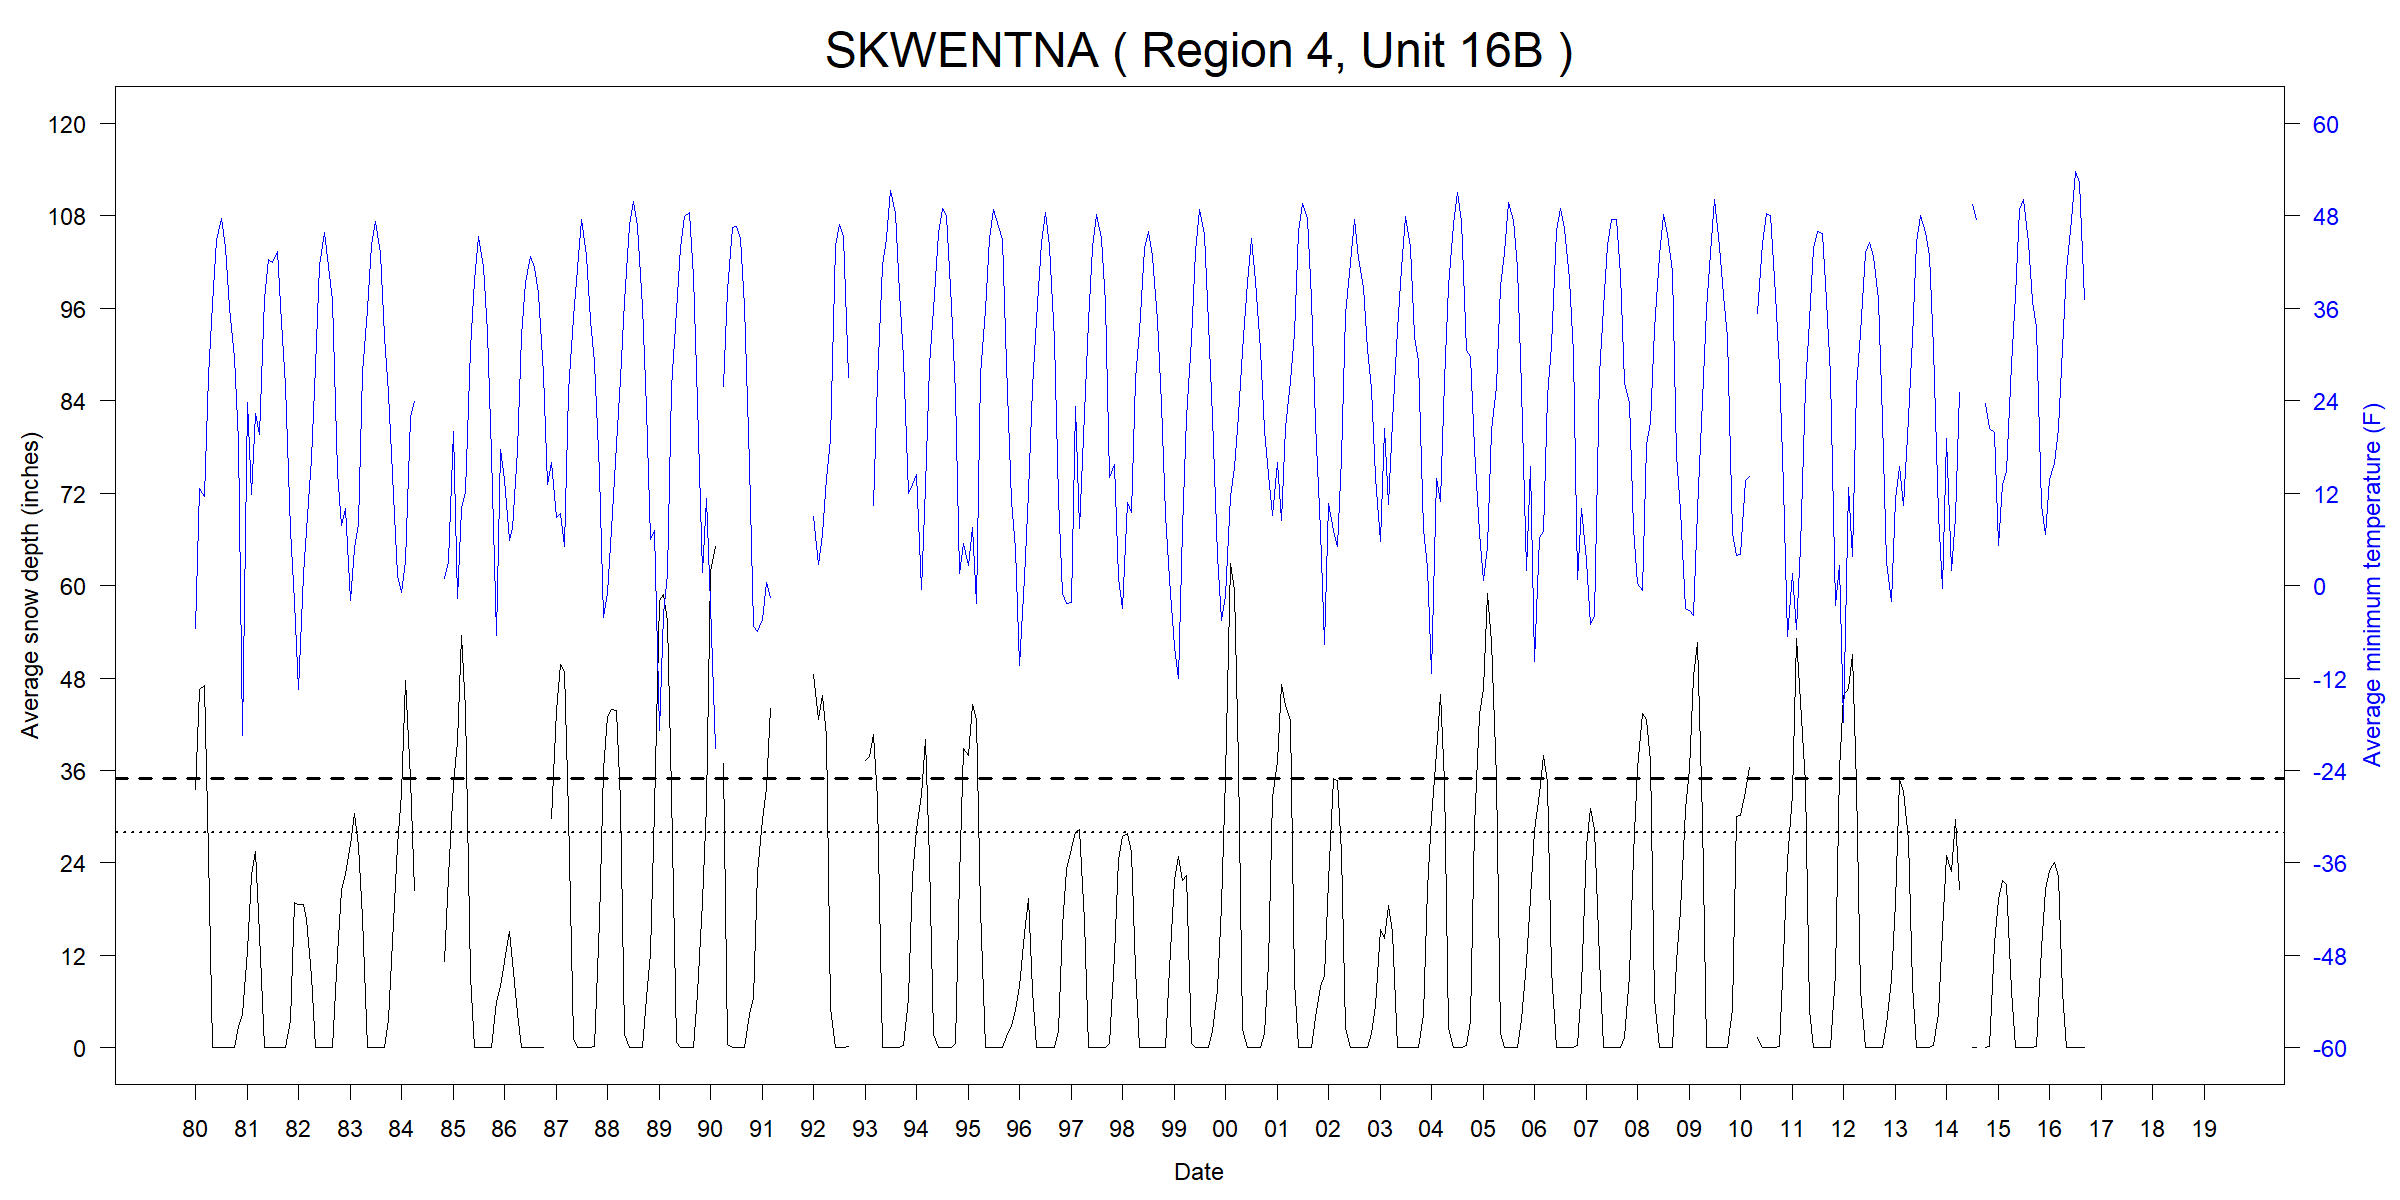

The file beside this chart, header and first rows:
ID, Name, Region, Unit, YEAR, MONTH, START, END, TMINavg_F, TMINmin_F, TMINmax_F, TMINnull_pcnt, SNWDavg_in, SNWDmin_in, SNWDmax_in, SNWDnull_pcnt
USW00026514, SKWENTNA, 4, 16B, 1980, 01, 1980-01-01, 1980-02-01, -5.514, -27.04, 28.94, 29, 33.54, 25.98, 42.01, 23
USW00026514, SKWENTNA, 4, 16B, 1980, 02, 1980-02-01, 1980-03-01, 12.55, -11.02, 33.08, 10, 46.55, 40, 55, 7
USW00026514, SKWENTNA, 4, 16B, 1980, 03, 1980-03-01, 1980-04-01, 11.62, -13, 33.08, 6, 47.03, 40, 52.01, 6
USW00026514, SKWENTNA, 4, 16B, 1980, 04, 1980-04-01, 1980-05-01, 27.18, 12.02, 35.06, 10, 25.24, 0, 42.99, 3
USW00026514, SKWENTNA, 4, 16B, 1980, 05, 1980-05-01, 1980-06-01, 36.61, 26.96, 42.08, 6, 0, 0, 0, 0
USW00026514, SKWENTNA, 4, 16B, 1980, 06, 1980-06-01, 1980-07-01, 44.85, 37.94, 51.08, 0, 0, 0, 0, 0
USW00026514, SKWENTNA, 4, 16B, 1980, 07, 1980-07-01, 1980-08-01, 47.66, 41, 53.06, 6, 0, 0, 0, 0
USW00026514, SKWENTNA, 4, 16B, 1980, 08, 1980-08-01, 1980-09-01, 43.86, 33.08, 53.96, 26, 0, 0, 0, 0
USW00026514, SKWENTNA, 4, 16B, 1980, 09, 1980-09-01, 1980-10-01, 36.06, 24.98, 46.94, 0, 0, 0, 0, 0
USW00026514, SKWENTNA, 4, 16B, 1980, 10, 1980-10-01, 1980-11-01, 29.64, 15.08, 39.92, 3, 0, 0, 0, 0
USW00026514, SKWENTNA, 4, 16B, 1980, 11, 1980-11-01, 1980-12-01, 18.64, 1.04, 30.02, 7, 2.766, 0, 5.984, 0
USW00026514, SKWENTNA, 4, 16B, 1980, 12, 1980-12-01, 1981-01-01, -19.52, -50.08, 15.08, 6, 4.326, 2.992, 17.01, 0
USW00026514, SKWENTNA, 4, 16B, 1981, 01, 1981-01-01, 1981-02-01, 23.83, 12.92, 33.08, 10, 12.57, 5.984, 17.99, 10
USW00026514, SKWENTNA, 4, 16B, 1981, 02, 1981-02-01, 1981-03-01, 11.86, -31, 32, 18, 22.33, 17.01, 30.98, 14
USW00026514, SKWENTNA, 4, 16B, 1981, 03, 1981-03-01, 1981-04-01, 22.39, 6.98, 33.98, 10, 25.54, 20, 30, 10
USW00026514, SKWENTNA, 4, 16B, 1981, 04, 1981-04-01, 1981-05-01, 19.63, 5, 30.02, 20, 14.69, 0, 20.98, 13
USW00026514, SKWENTNA, 4, 16B, 1981, 05, 1981-05-01, 1981-06-01, 37.21, 28.94, 48.92, 10, 0, 0, 0, 0
USW00026514, SKWENTNA, 4, 16B, 1981, 06, 1981-06-01, 1981-07-01, 42.37, 35.06, 48.92, 10, 0, 0, 0, 0
USW00026514, SKWENTNA, 4, 16B, 1981, 07, 1981-07-01, 1981-08-01, 41.99, 33.98, 50, 81, 0, 0, 0, 0
USW00026514, SKWENTNA, 4, 16B, 1981, 08, 1981-08-01, 1981-09-01, 43.39, 39.92, 46.94, 68, 0, 0, 0, 0
USW00026514, SKWENTNA, 4, 16B, 1981, 09, 1981-09-01, 1981-10-01, 34.15, 15.08, 46.94, 0, 0, 0, 0, 0
USW00026514, SKWENTNA, 4, 16B, 1981, 10, 1981-10-01, 1981-11-01, 25.97, 5, 35.96, 0, 0, 0, 0, 0
USW00026514, SKWENTNA, 4, 16B, 1981, 11, 1981-11-01, 1981-12-01, 7.16, -13, 24.98, 0, 3.493, 0, 10.98, 0
USW00026514, SKWENTNA, 4, 16B, 1981, 12, 1981-12-01, 1982-01-01, -2.02, -34.96, 26.06, 0, 18.83, 12.99, 22.99, 0
USW00026514, SKWENTNA, 4, 16B, 1982, 01, 1982-01-01, 1982-02-01, -13.42, -34.96, 19.94, 0, 18.57, 15.98, 20.98, 0
USW00026514, SKWENTNA, 4, 16B, 1982, 02, 1982-02-01, 1982-03-01, 1.445, -27.94, 33.08, 0, 18.61, 15.98, 24.02, 0
USW00026514, SKWENTNA, 4, 16B, 1982, 03, 1982-03-01, 1982-04-01, 7.09, -20.02, 30.02, 0, 16.62, 14.02, 22.01, 0
USW00026514, SKWENTNA, 4, 16B, 1982, 04, 1982-04-01, 1982-05-01, 16.51, -7.06, 33.98, 0, 9.302, 0, 14.02, 0
USW00026514, SKWENTNA, 4, 16B, 1982, 05, 1982-05-01, 1982-06-01, 28.46, 10.04, 39.92, 0, 0, 0, 0, 0
USW00026514, SKWENTNA, 4, 16B, 1982, 06, 1982-06-01, 1982-07-01, 41.58, 30.92, 50, 0, 0, 0, 0, 0
USW00026514, SKWENTNA, 4, 16B, 1982, 07, 1982-07-01, 1982-08-01, 45.78, 33.08, 59, 0, 0, 0, 0, 0
USW00026514, SKWENTNA, 4, 16B, 1982, 08, 1982-08-01, 1982-09-01, 41.44, 33.98, 51.98, 0, 0, 0, 0, 0
USW00026514, SKWENTNA, 4, 16B, 1982, 09, 1982-09-01, 1982-10-01, 37.03, 24.98, 44.96, 0, 0, 0, 0, 3
USW00026514, SKWENTNA, 4, 16B, 1982, 10, 1982-10-01, 1982-11-01, 14.66, -18.94, 35.06, 0, 12.16, 4.016, 17.99, 19
USW00026514, SKWENTNA, 4, 16B, 1982, 11, 1982-11-01, 1982-12-01, 7.772, -29.92, 30.92, 0, 20.43, 15.98, 24.02, 0
USW00026514, SKWENTNA, 4, 16B, 1982, 12, 1982-12-01, 1983-01-01, 10.07, -22, 32, 0, 22.58, 20, 30, 0
USW00026514, SKWENTNA, 4, 16B, 1983, 01, 1983-01-01, 1983-02-01, -1.962, -22, 28.94, 0, 26.45, 25, 27.99, 0
USW00026514, SKWENTNA, 4, 16B, 1983, 02, 1983-02-01, 1983-03-01, 4.781, -32.08, 35.06, 0, 30.47, 27.01, 35, 0
USW00026514, SKWENTNA, 4, 16B, 1983, 03, 1983-03-01, 1983-04-01, 8.031, -18.94, 26.06, 0, 26.23, 20.98, 30, 0
USW00026514, SKWENTNA, 4, 16B, 1983, 04, 1983-04-01, 1983-05-01, 27.62, 6.98, 42.08, 0, 16.87, 0, 29.02, 0
USW00026514, SKWENTNA, 4, 16B, 1983, 05, 1983-05-01, 1983-06-01, 35.9, 26.06, 46.94, 0, 0, 0, 0, 0
USW00026514, SKWENTNA, 4, 16B, 1983, 06, 1983-06-01, 1983-07-01, 44.16, 37.94, 53.96, 0, 0, 0, 0, 0
USW00026514, SKWENTNA, 4, 16B, 1983, 07, 1983-07-01, 1983-08-01, 47.24, 35.06, 53.96, 0, 0, 0, 0, 0
USW00026514, SKWENTNA, 4, 16B, 1983, 08, 1983-08-01, 1983-09-01, 43.12, 30.02, 51.98, 13, 0, 0, 0, 0
USW00026514, SKWENTNA, 4, 16B, 1983, 09, 1983-09-01, 1983-10-01, 32.3, 10.04, 44.06, 10, 0, 0, 0, 0
USW00026514, SKWENTNA, 4, 16B, 1983, 10, 1983-10-01, 1983-11-01, 24.95, 12.92, 37.94, 0, 3.647, 0, 15, 0
USW00026514, SKWENTNA, 4, 16B, 1983, 11, 1983-11-01, 1983-12-01, 14.46, -5.08, 30.02, 0, 13.84, 7.992, 27.99, 0
USW00026514, SKWENTNA, 4, 16B, 1983, 12, 1983-12-01, 1984-01-01, 1.266, -25.06, 28.94, 0, 26.23, 20.98, 30.98, 0
USW00026514, SKWENTNA, 4, 16B, 1984, 01, 1984-01-01, 1984-02-01, -0.8645, -43.06, 30.92, 0, 33.07, 24.02, 45.98, 0
USW00026514, SKWENTNA, 4, 16B, 1984, 02, 1984-02-01, 1984-03-01, 3.07, -34.96, 24.98, 0, 47.72, 44.02, 50.98, 0
USW00026514, SKWENTNA, 4, 16B, 1984, 03, 1984-03-01, 1984-04-01, 21.84, 1.04, 33.98, 0, 34.94, 30, 45.98, 0
USW00026514, SKWENTNA, 4, 16B, 1984, 04, 1984-04-01, 1984-05-01, 23.88, 8.96, 33.98, 0, 20.41, 12.99, 27.01, 0
USW00026514, SKWENTNA, 4, 16B, 1984, 05, 1984-05-01, 1984-06-01, NA, NA, NA, 100, NA, NA, NA, 100
USW00026514, SKWENTNA, 4, 16B, 1984, 06, 1984-06-01, 1984-07-01, 46.09, 37.04, 51.08, 23, 0, 0, 0, 0
USW00026514, SKWENTNA, 4, 16B, 1984, 07, 1984-07-01, 1984-08-01, NA, NA, NA, 100, NA, NA, NA, 100
USW00026514, SKWENTNA, 4, 16B, 1984, 08, 1984-08-01, 1984-09-01, NA, NA, NA, 100, NA, NA, NA, 100
USW00026514, SKWENTNA, 4, 16B, 1984, 09, 1984-09-01, 1984-10-01, NA, NA, NA, 100, NA, NA, NA, 100
USW00026514, SKWENTNA, 4, 16B, 1984, 10, 1984-10-01, 1984-11-01, NA, NA, NA, 100, NA, NA, NA, 100
USW00026514, SKWENTNA, 4, 16B, 1984, 11, 1984-11-01, 1984-12-01, 0.9779, -20.92, 17.96, 3, 11.2, 4.016, 17.01, 3
USW00026514, SKWENTNA, 4, 16B, 1984, 12, 1984-12-01, 1985-01-01, 3.128, -25.96, 30.92, 3, 22.23, 15.98, 40.98, 6
... 407 more rows
